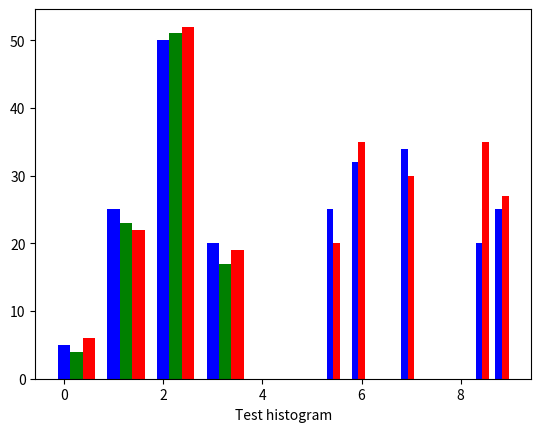

The script that saved this image:
import numpy as np
import matplotlib.pyplot as plt

#Strategy-1
#The data
womenMeans = (25, 32, 34, 20, 25)
menMeans = (20, 35, 30, 35, 27)
indices = [5.5,6,7,8.5,8.9]

#Calculate optimal width
width = np.min(np.diff(indices))/3
plt.bar(indices-width,womenMeans,width,color='b',label='-Ymin')
plt.bar(indices,menMeans,width,color='r',label='Ymax')
plt.xlabel('Test histogram')
plt.show()

#Strategy-2
data = [[5., 25., 50., 20.],
  [4., 23., 51., 17.],
  [6., 22., 52., 19.]]

X = np.arange(4)
plt.bar(X + 0.00, data[0], color = 'b', width = 0.25)
plt.bar(X + 0.25, data[1], color = 'g', width = 0.25)
plt.bar(X + 0.50, data[2], color = 'r', width = 0.25)

plt.show()